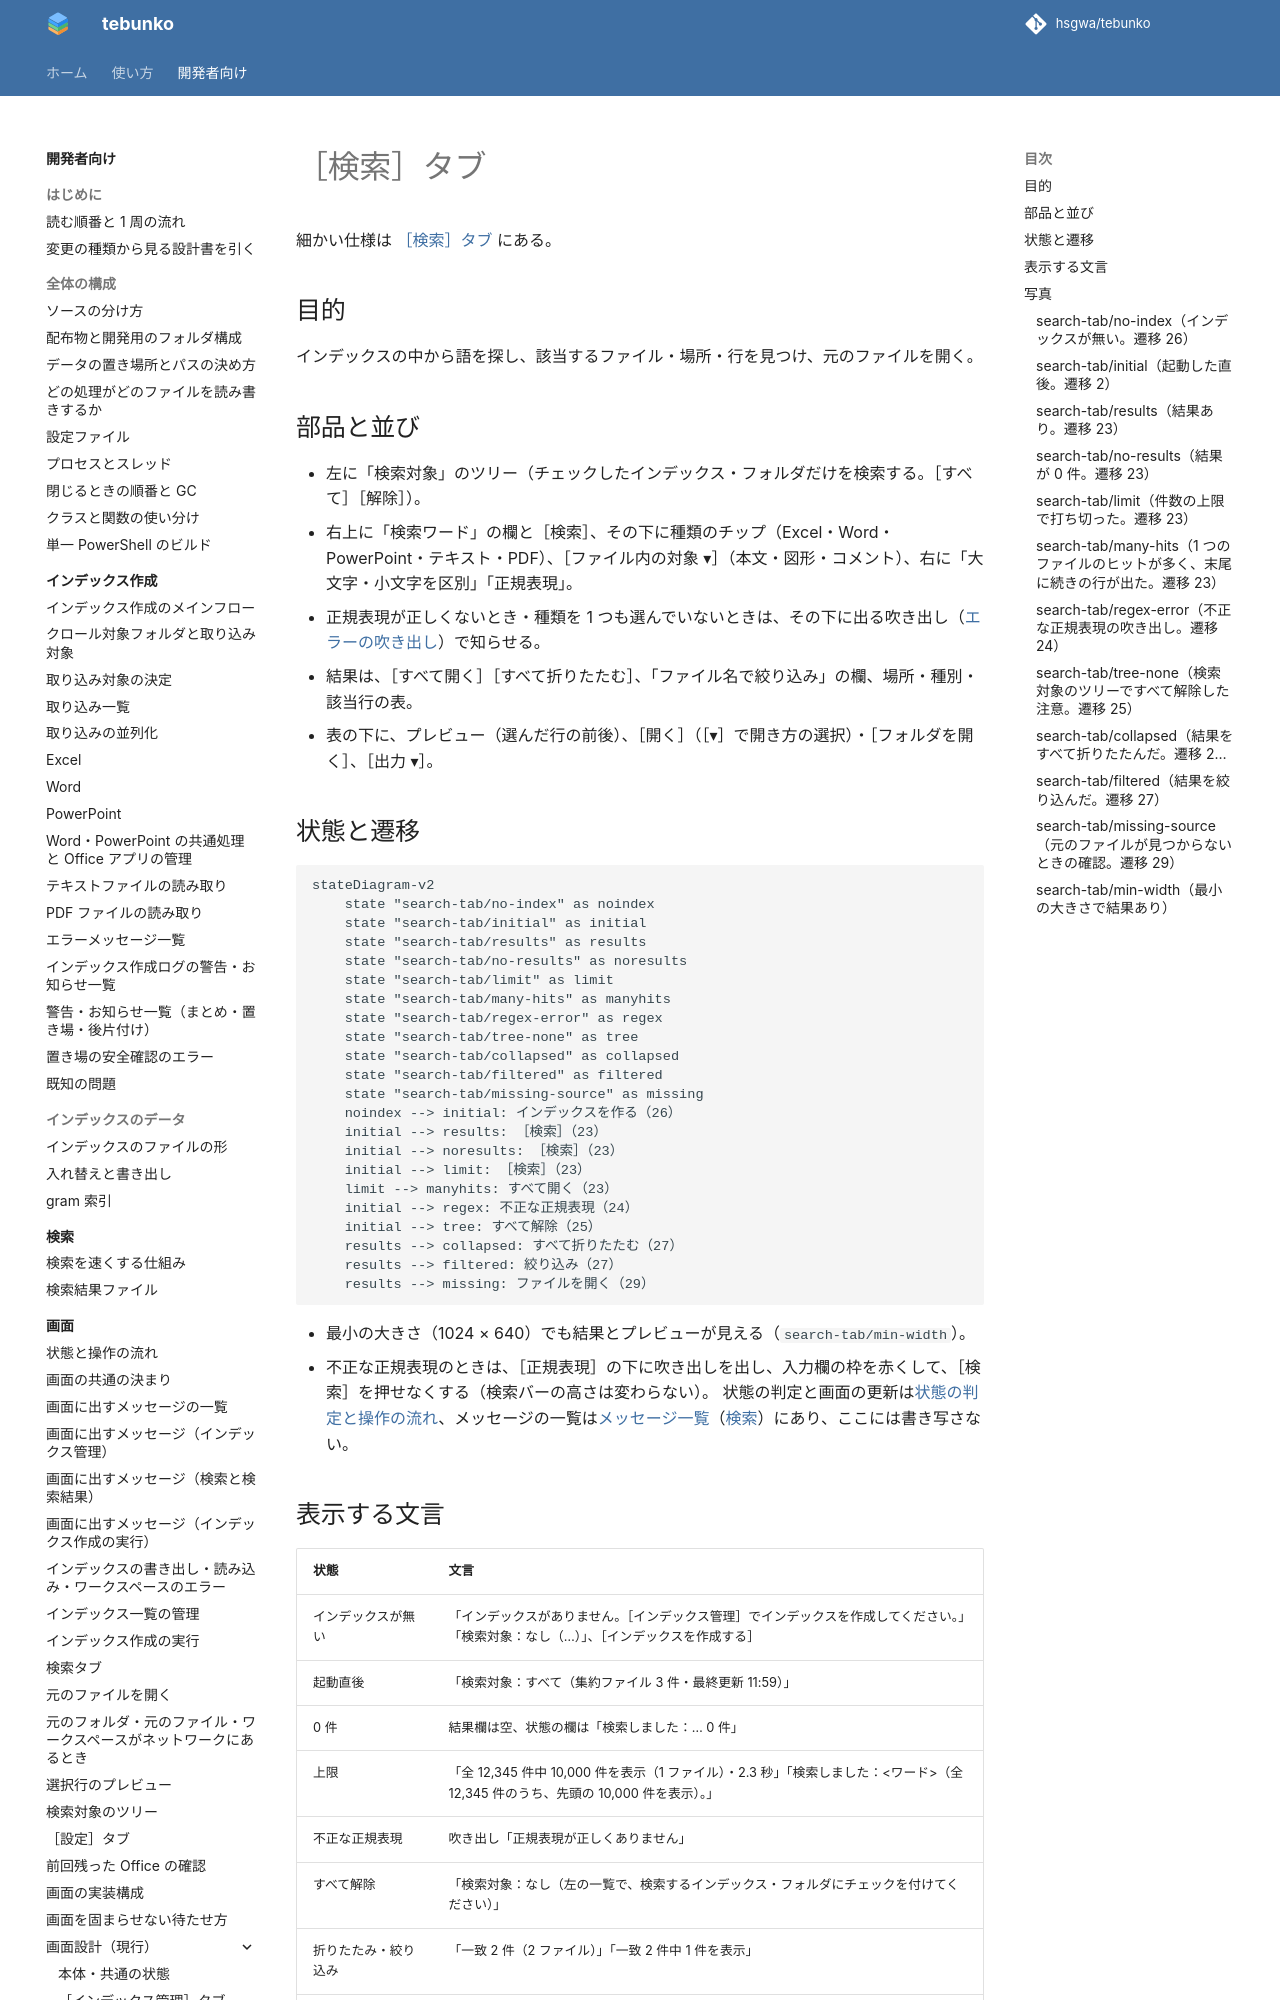

repository: hsgwa/tebunko · page: pr-preview/pr-330/design/gui/screens/search-tab/index.html · generator: mkdocs

# ［検索］タブ

細かい仕様は [［検索］タブ](../search-tab.md) にある。

## 目的

インデックスの中から語を探し、該当するファイル・場所・行を見つけ、元のファイルを開く。

## 部品と並び

- 左に「検索対象」のツリー（チェックしたインデックス・フォルダだけを検索する。［すべて］［解除］）。
- 右上に「検索ワード」の欄と［検索］、その下に種類のチップ（Excel・Word・PowerPoint・テキスト・PDF）、［ファイル内の対象 ▾］（本文・図形・コメント）、右に「大文字・小文字を区別」「正規表現」。
- 正規表現が正しくないとき・種類を 1 つも選んでいないときは、その下に出る吹き出し（[エラーの吹き出し](../search-tab.md#エラーの吹き出し)）で知らせる。
- 結果は、［すべて開く］［すべて折りたたむ］、「ファイル名で絞り込み」の欄、場所・種別・該当行の表。
- 表の下に、プレビュー（選んだ行の前後）、［開く］（［▾］で開き方の選択）・［フォルダを開く］、［出力 ▾］。
